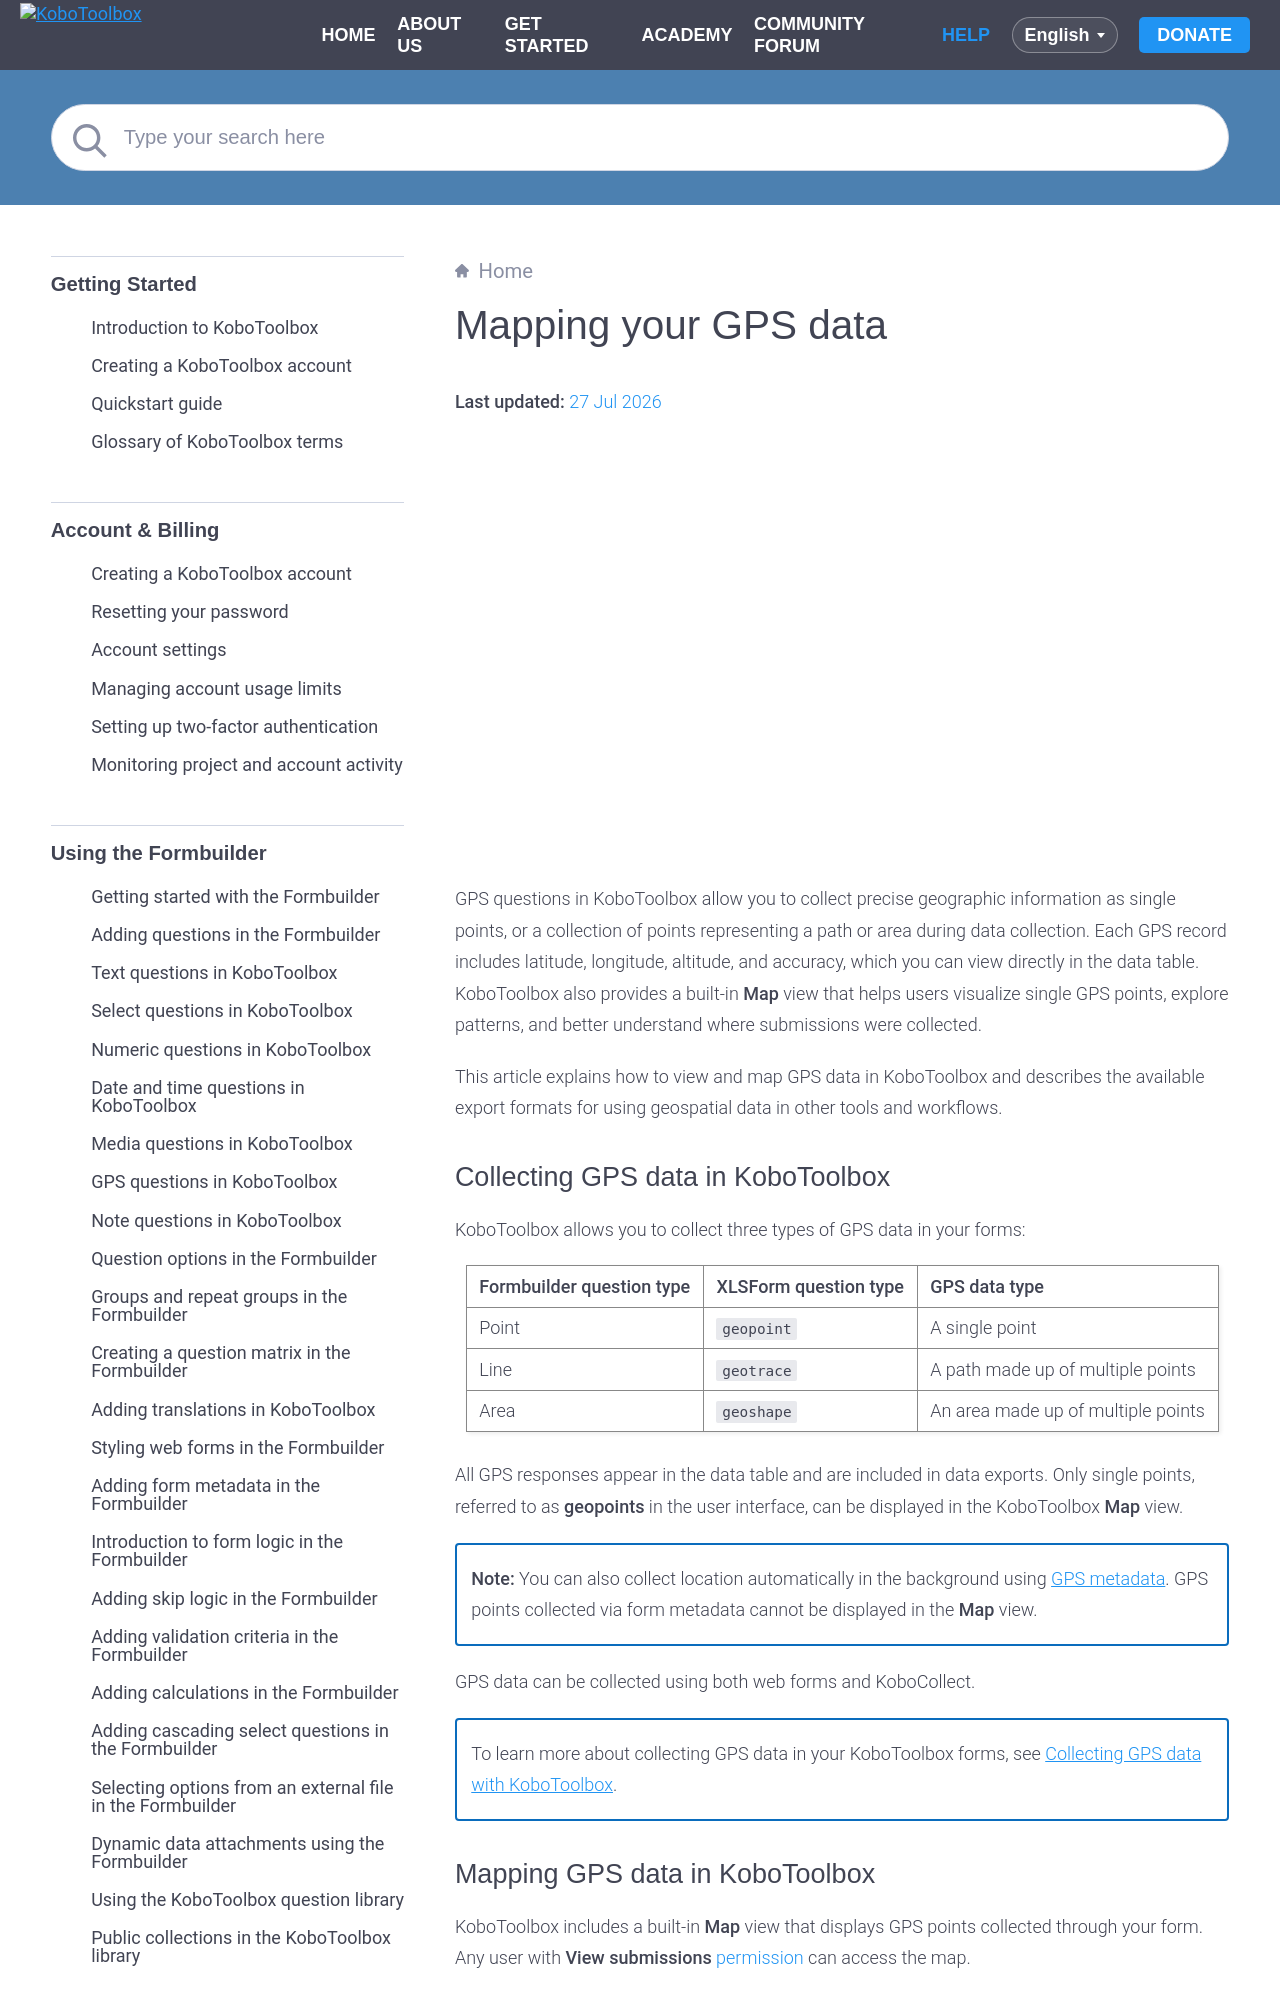

repository: kobotoolbox/docs · page: mapping_gps.html · generator: sphinx

# Mapping your GPS data
**Last updated:** <a href="https://github.com/kobotoolbox/docs/blob/1804cad7153d77e2e94e5c263e11df06a376d745/source/mapping_gps.md" class="reference">27 Jul 2026</a>

<iframe src="https://www.youtube.com/embed/kefdxYOcgls?si=uY_tijozM5cpMVb3" style="width: 100%; aspect-ratio: 16 / 9; height: auto; border: 0;" title="YouTube video player" frameborder="0" allow="accelerometer; autoplay; clipboard-write; encrypted-media; gyroscope; picture-in-picture; web-share" allowfullscreen></iframe>

GPS questions in KoboToolbox allow you to collect precise geographic information as single points, or a collection of points representing a path or area during data collection. Each GPS record includes latitude, longitude, altitude, and accuracy, which you can view directly in the data table. KoboToolbox also provides a built-in <strong>Map</strong> view that helps users visualize single GPS points, explore patterns, and better understand where submissions were collected.

This article explains how to view and map GPS data in KoboToolbox and describes the available export formats for using geospatial data in other tools and workflows.
